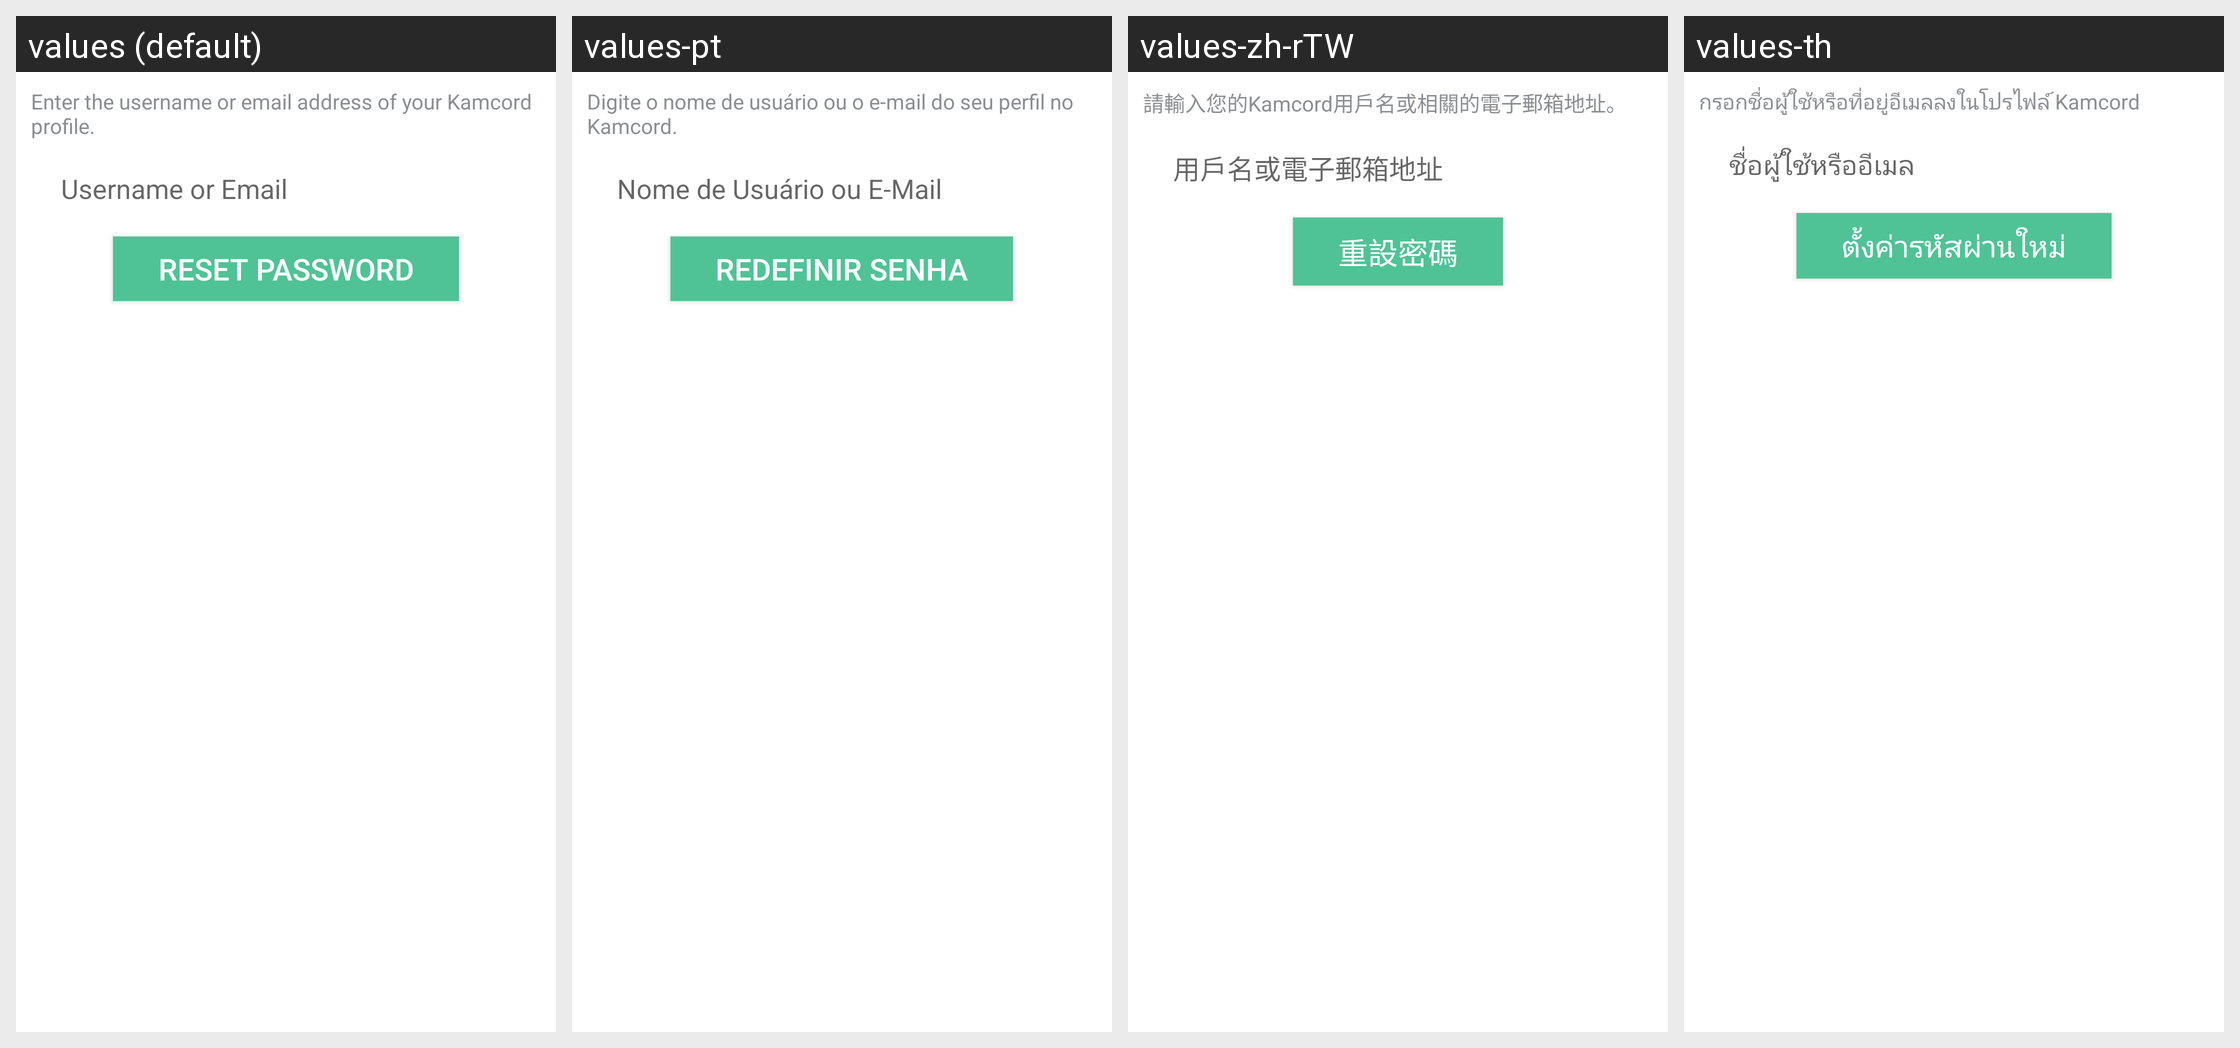

Translations of the strings shown on this Android screen, per locale in the grid:
Android screen res/layout/z_kamcord_fragment_forgot_password.xml rendered under 4 locales, left to right: values (default), values-pt, values-zh-rTW, values-th. Device: Nexus 5 (rendered at 1080×1920; each locale shown at half size, 540×960, under a caption strip naming it); theme Theme.MaterialComponents.DayNight.NoActionBar.
Other locales in the repository, not shown: values-ar, values-bg, values-ca, values-cs, values-da, values-de, values-el, values-es, values-fa, values-fi, values-fr, values-fr-rCA, values-he, values-hi, values-hr, values-hu, values-it, values-ja, values-ko, values-lt, values-lv, values-nb, values-nl, values-pl, values-pt-rBR, values-pt-rPT, values-ro, values-ru, values-sk, values-sl, values-sr, values-sv, values-tr, values-uk, values-vi, values-zh-rCN, values-zh-rHK.
Strings drawn on this screen, with the default value and each locale's value (text and hints the layout hard-codes, and strings that could not be matched under every locale, appear in the picture but are not listed):

kamcordEnterUsernameOrEmail
  values: Enter the username or email address of your Kamcord profile.
  values-pt: Digite o nome de usuário ou o e-mail do seu perfil no Kamcord.
  values-zh-rTW: 請輸入您的Kamcord用戶名或相關的電子郵箱地址。
  values-th: กรอกชื่อผู้ใช้หรือที่อยู่อีเมลลงในโปรไฟล์ Kamcord

kamcordUsernameEmail
  values: Username or Email
  values-pt: Nome de Usuário ou E-Mail
  values-zh-rTW: 用戶名或電子郵箱地址
  values-th: ชื่อผู้ใช้หรืออีเมล

kamcordResetPassword
  values: Reset Password
  values-pt: Redefinir Senha
  values-zh-rTW: 重設密碼
  values-th: ตั้งค่ารหัสผ่านใหม่
